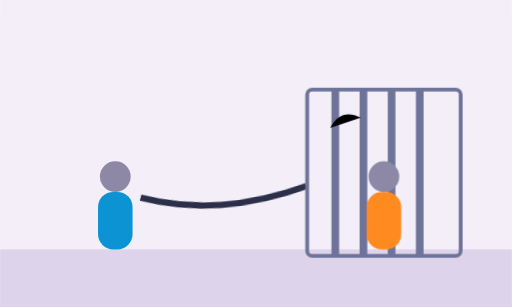
t = 0.00 s
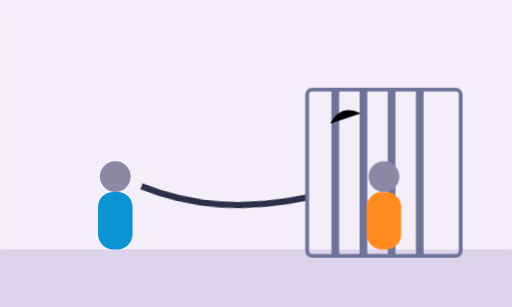
t = 0.90 s
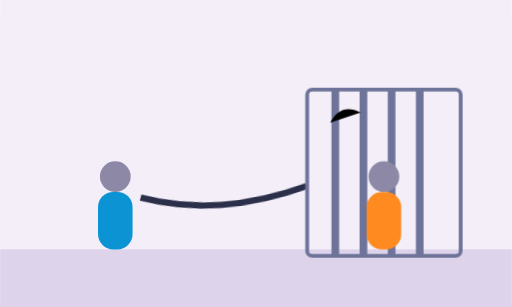
t = 1.95 s
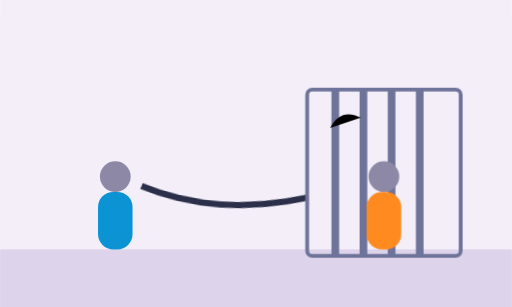
t = 3.00 s
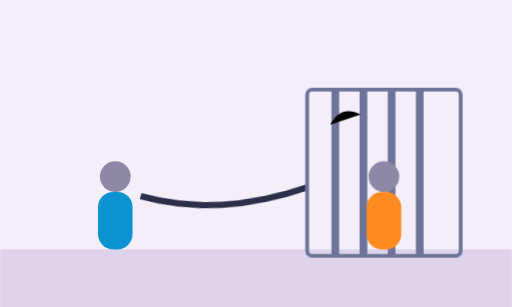
t = 3.75 s
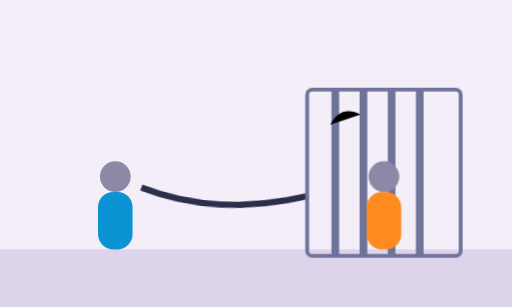
t = 5.25 s

The animated SVG that drew these frames (rendered in a browser with its animation timeline set to each time). Animation: 13 CSS @keyframes rules; one cycle of 6.00 s, repeats indefinitely.

<svg xmlns="http://www.w3.org/2000/svg" viewBox="0 0 400 240" role="img"><title>A figure behind bars holding a chain that is tied to another figure outside, so both are held</title><style>text{font-family:sans-serif}.a{transform-box:fill-box;transform-origin:center}@keyframes bob{0%,100%{transform:translateY(0)}50%{transform:translateY(-5px)}}@keyframes drift{0%{transform:translateX(-14px)}100%{transform:translateX(14px)}}@keyframes pulse{0%,100%{transform:scale(1)}50%{transform:scale(1.12)}}@keyframes sway{0%,100%{transform:rotate(-4deg)}50%{transform:rotate(4deg)}}@keyframes tw{0%,100%{opacity:1}50%{opacity:.25}}@keyframes fall{0%{transform:translateY(-10px);opacity:0}15%{opacity:1}100%{transform:translateY(80px) rotate(90deg);opacity:0}}@keyframes spin{to{transform:rotate(360deg)}}@keyframes rise{0%{transform:translateY(0);opacity:1}100%{transform:translateY(-40px);opacity:0}}@keyframes flick{0%,100%{transform:scale(1,1)}50%{transform:scale(.88,1.15)}}@keyframes dash{to{stroke-dashoffset:-24}}@keyframes grow{0%,100%{transform:scale(.85)}50%{transform:scale(1.1)}}@keyframes tilt{0%,100%{transform:rotate(-7deg)}50%{transform:rotate(7deg)}}@keyframes walk{0%{transform:translateX(0)}100%{transform:translateX(60px)}}.bob{animation:bob 3s ease-in-out infinite}.drift{animation:drift 5s ease-in-out infinite alternate}.pulse{animation:pulse 2.4s ease-in-out infinite}.sway{animation:sway 3s ease-in-out infinite}.tw{animation:tw 2s ease-in-out infinite}.fall{animation:fall 3.5s linear infinite}.spin{animation:spin 1.2s linear infinite}.rise{animation:rise 2.6s ease-out infinite}.flick{animation:flick .8s ease-in-out infinite}.dash{animation:dash 1s linear infinite}.grow{animation:grow 3s ease-in-out infinite}.tilt{animation:tilt 4s ease-in-out infinite}.walk{animation:walk 6s linear infinite alternate}@media (prefers-reduced-motion: reduce){*{animation:none!important}}</style><rect width="100%" height="100%" rx="16" fill="#FFF9EE"/><rect width="400" height="240" fill="#F3EEF8"/><rect y="195" width="400" height="45" fill="#DDD3EA"/><g transform="translate(90 195) scale(1.5)"><rect x="-9" y="-30" width="18" height="30" rx="8" fill="#0B93D4"/><circle cx="0" cy="-38" r="8" fill="#8C88A6"/></g><g class="a sway" style="animation-duration:2s"><path d="M110,150 Q170,170 240,150" stroke="#2B2F4A" stroke-width="5" fill="none"/></g><rect x="240" y="70" width="120" height="130" rx="4" fill="none" stroke="#6E7399" stroke-width="3"/><line x1="262" y1="70" x2="262" y2="200" stroke="#6E7399" stroke-width="6"/><line x1="284" y1="70" x2="284" y2="200" stroke="#6E7399" stroke-width="6"/><line x1="306" y1="70" x2="306" y2="200" stroke="#6E7399" stroke-width="6"/><line x1="328" y1="70" x2="328" y2="200" stroke="#6E7399" stroke-width="6"/><g transform="translate(300 195) scale(1.5)"><rect x="-9" y="-30" width="18" height="30" rx="8" fill="#FF8A1F"/><circle cx="0" cy="-38" r="8" fill="#8C88A6"/></g><g class="a bob"><path d="M258,100 q8,-16 24,-8" stroke="#2B2F4A" stroke-width="0"/></g></svg>
